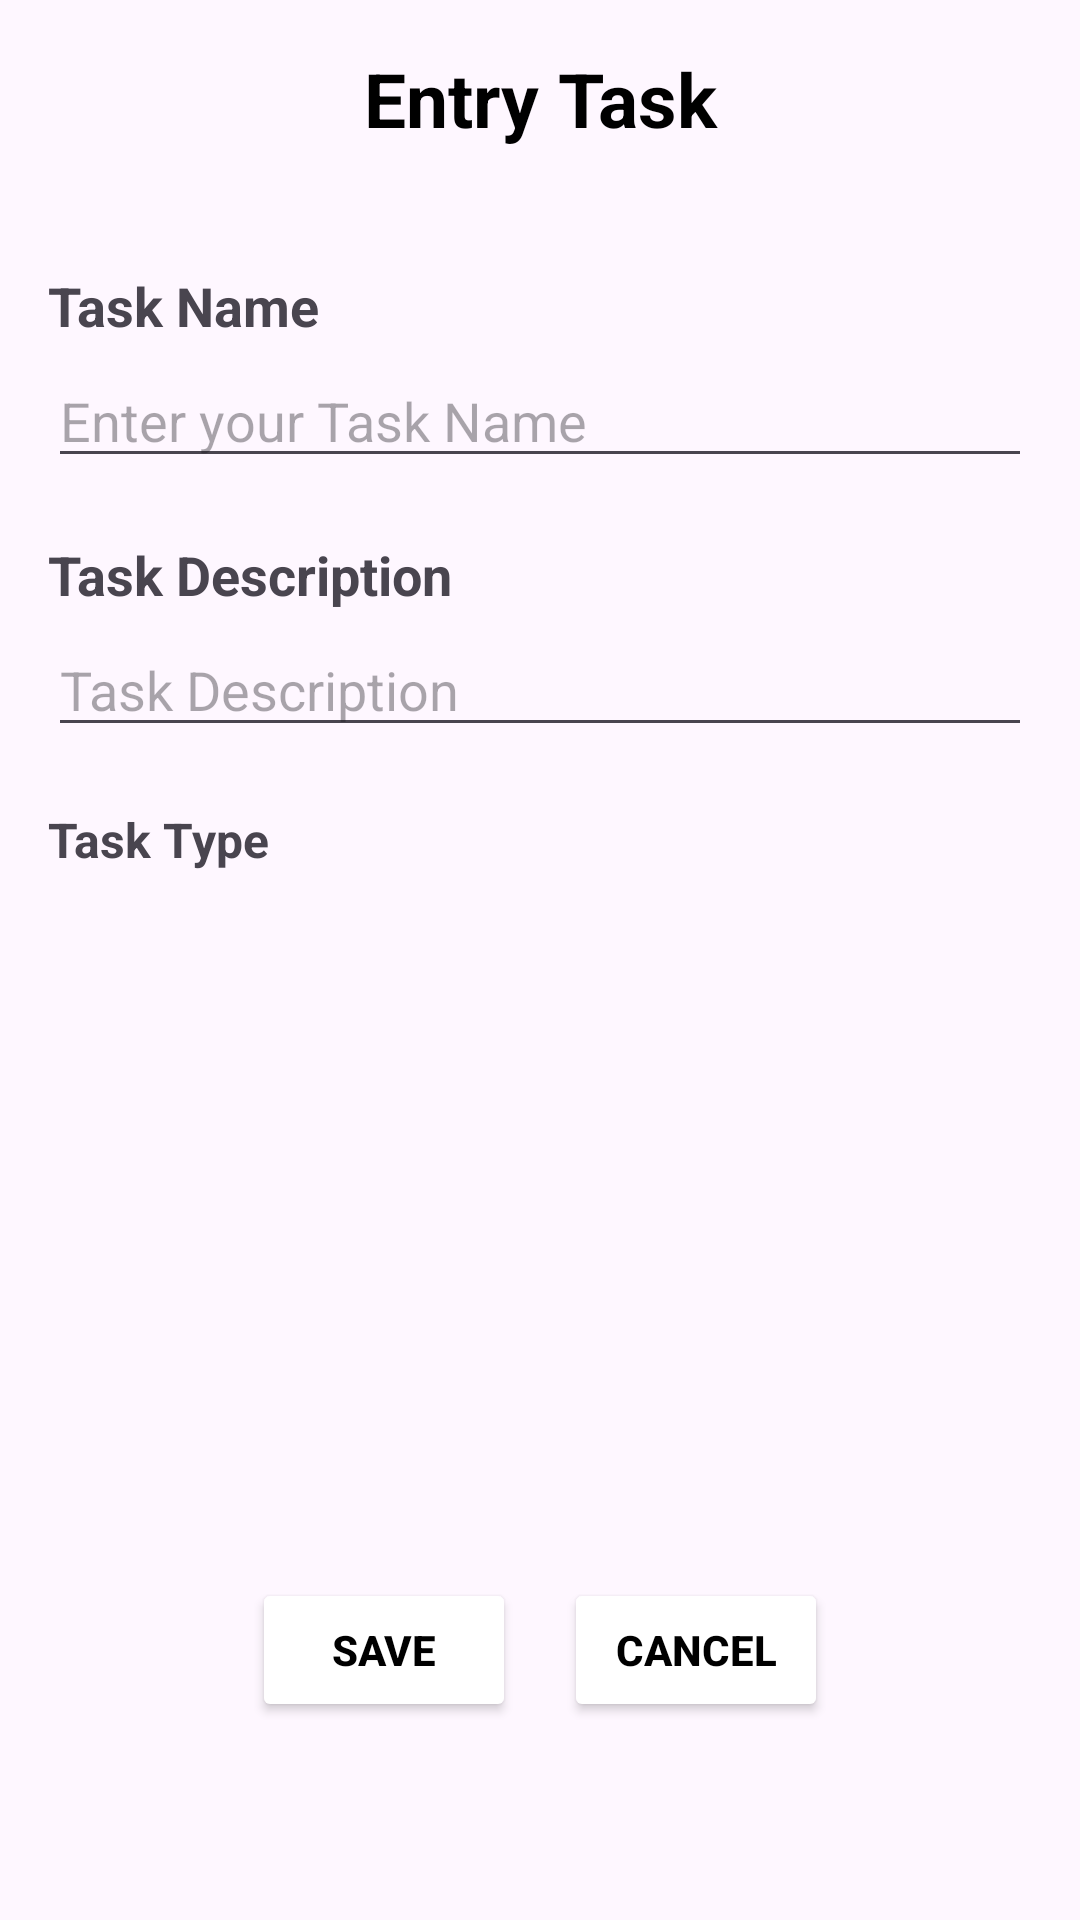

Write the Android layout XML for this screen, with the resource values it uses.
<!-- AndroidManifest.xml: application theme Theme.TaskManagerApp -->
<!-- res/layout/activity_entry_task.xml -->
<?xml version="1.0" encoding="utf-8"?>
<androidx.constraintlayout.widget.ConstraintLayout xmlns:android="http://schemas.android.com/apk/res/android"
    xmlns:app="http://schemas.android.com/apk/res-auto"
    xmlns:tools="http://schemas.android.com/tools"
    android:id="@+id/rootLayout"
    android:layout_width="match_parent"
    android:layout_height="match_parent"
    android:padding="16dp">

    
    <TextView
        android:id="@+id/Title"
        android:layout_width="0dp"
        android:layout_height="wrap_content"
        android:text="Entry Task"
        android:textSize="25sp"
        android:textStyle="bold"
        android:textColor="@color/black"
        android:gravity="center"
        app:layout_constraintEnd_toEndOf="parent"
        app:layout_constraintStart_toStartOf="parent"
        app:layout_constraintTop_toTopOf="parent" />

    
    <LinearLayout
        android:id="@+id/taskNameBlock"
        android:layout_width="0dp"
        android:layout_height="wrap_content"
        android:orientation="vertical"
        android:layout_marginTop="40dp"
        app:layout_constraintEnd_toEndOf="parent"
        app:layout_constraintStart_toStartOf="parent"
        app:layout_constraintTop_toBottomOf="@id/Title">

        <TextView
            android:id="@+id/TaskNameLabel"
            android:layout_width="match_parent"
            android:layout_height="wrap_content"
            android:layout_marginBottom="4dp"
            android:text="Task Name"
            android:textStyle="bold"
            android:textSize="18sp" />

        <EditText
            android:id="@+id/TaskName"
            android:layout_width="match_parent"
            android:layout_height="wrap_content"
            android:hint="Enter your Task Name"
            android:inputType="text" />

    </LinearLayout>

    
    <LinearLayout
        android:id="@+id/descriptionBlock"
        android:layout_width="0dp"
        android:layout_height="wrap_content"
        android:orientation="vertical"
        android:layout_marginTop="20dp"
        app:layout_constraintStart_toStartOf="parent"
        app:layout_constraintEnd_toEndOf="parent"
        app:layout_constraintTop_toBottomOf="@id/taskNameBlock">

        <TextView
            android:id="@+id/DescriptionLabel"
            android:layout_width="match_parent"
            android:layout_height="wrap_content"
            android:text="Task Description"
            android:textSize="18sp"
            android:textStyle="bold"
            android:layout_marginBottom="4dp" />

        <EditText
            android:id="@+id/Description"
            android:layout_width="match_parent"
            android:layout_height="wrap_content"
            android:hint="Task Description"
            android:inputType="textMultiLine"
            android:gravity="top" />
    </LinearLayout>

    
    <TextView
        android:id="@+id/TaskType"
        android:layout_width="wrap_content"
        android:layout_height="wrap_content"
        android:layout_marginTop="20dp"
        android:text="Task Type"
        android:textSize="16sp"
        android:textStyle="bold"
        app:layout_constraintStart_toStartOf="parent"
        app:layout_constraintTop_toBottomOf="@id/descriptionBlock" />

    
    <RadioGroup
        android:id="@+id/Categories"
        android:layout_width="wrap_content"
        android:layout_height="wrap_content"
        android:layout_marginTop="8dp"
        android:orientation="vertical"
        app:layout_constraintStart_toStartOf="parent"
        app:layout_constraintTop_toBottomOf="@id/TaskType" />

    
    <LinearLayout
        android:id="@+id/Buttons"
        android:layout_width="0dp"
        android:layout_height="wrap_content"
        android:gravity="center"
        android:orientation="horizontal"
        app:layout_constraintBottom_toBottomOf="parent"
        app:layout_constraintEnd_toEndOf="parent"
        app:layout_constraintHorizontal_bias="0.5"
        android:layout_marginBottom="50dp"
        app:layout_constraintStart_toStartOf="parent">

        <Button
            android:id="@+id/btnSave"
            android:layout_width="wrap_content"
            android:layout_height="wrap_content"
            android:text="Save"
            android:backgroundTint="@android:color/white"
            android:textColor="@android:color/black"
            android:textStyle="bold" />

        <Button
            android:id="@+id/btnCancel"
            android:layout_width="wrap_content"
            android:layout_height="wrap_content"
            android:layout_marginStart="16dp"
            android:text="Cancel"
            android:backgroundTint="@android:color/white"
            android:textColor="@android:color/black"
            android:textStyle="bold" />
    </LinearLayout>

</androidx.constraintlayout.widget.ConstraintLayout>
<!-- resources referenced by this layout -->
<resources>
  <color name="black">#FF000000</color>
  <style name="Theme.TaskManagerApp" parent="Theme.Material3.DayNight.NoActionBar">
          <item name="colorPrimary">@color/purple_500</item>
          <item name="colorPrimaryVariant">@color/purple_700</item>
          <item name="colorOnPrimary">@color/white</item>
          <item name="colorSecondary">@color/teal_200</item>
          <item name="colorSecondaryVariant">@color/teal_700</item>
          <item name="colorOnSecondary">@color/black</item>
          <item name="android:statusBarColor">?attr/colorPrimaryVariant</item>
      </style>
  <color name="purple_500">#FF6200EE</color>
  <color name="purple_700">#FF3700B3</color>
  <color name="white">#FFFFFFFF</color>
  <color name="teal_200">#FF03DAC5</color>
  <color name="teal_700">#FF018786</color>
</resources>
